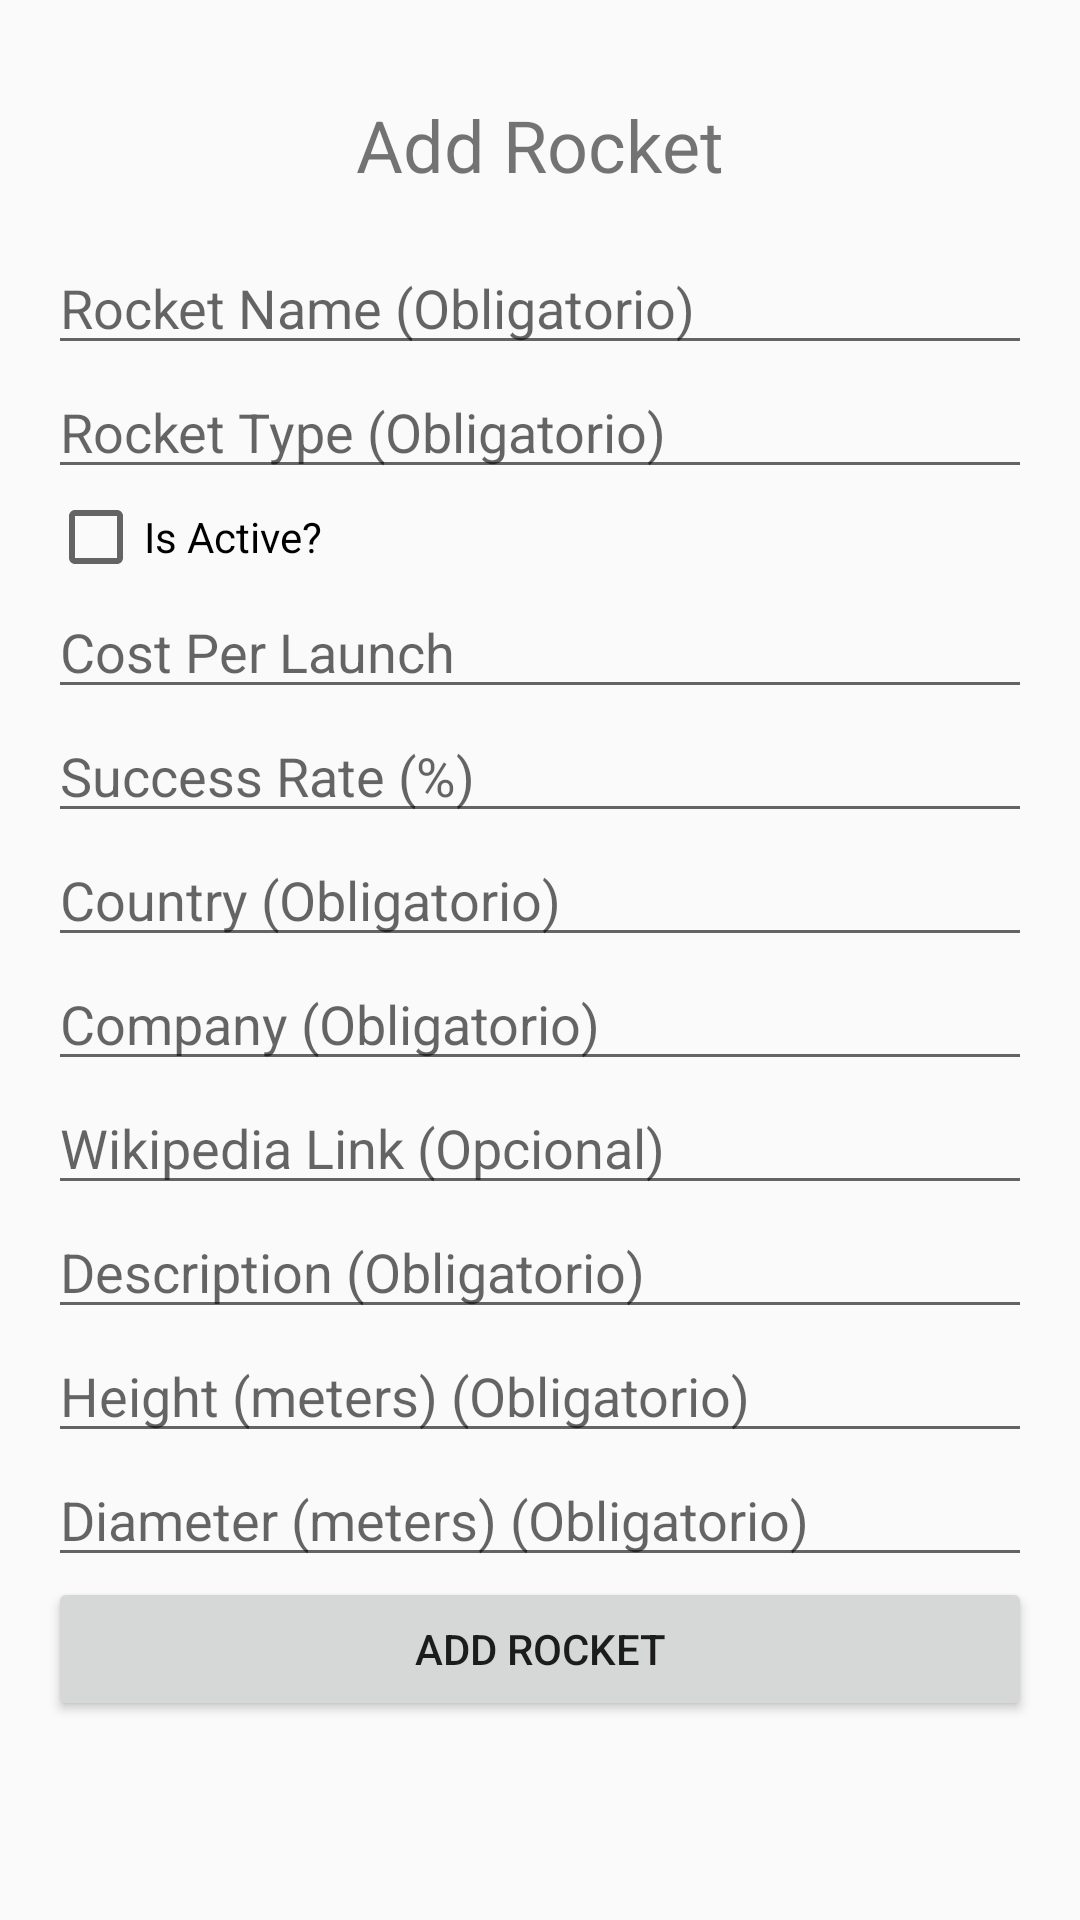

Produce the Android XML layout that renders to this screen, including the resource entries it uses.
<!-- AndroidManifest.xml: activity theme Theme.PracticaM07UF1 -->
<!-- res/layout/addrocket.xml -->
<ScrollView xmlns:android="http://schemas.android.com/apk/res/android"
    android:layout_width="match_parent"
    android:layout_height="match_parent"
    android:padding="16dp">
    android:

    <LinearLayout
        android:layout_width="match_parent"
        android:layout_height="wrap_content"
        android:orientation="vertical">

        <TextView
            android:layout_width="match_parent"
            android:layout_height="wrap_content"
            android:text="Add Rocket"
            android:textSize="24sp"
            android:gravity="center"
            android:padding="16dp" />

        
        <EditText
            android:id="@+id/edit_name"
            android:layout_width="match_parent"
            android:layout_height="wrap_content"
            android:hint="Rocket Name (Obligatorio)"
            android:inputType="text" />

        
        <EditText
            android:id="@+id/edit_type"
            android:layout_width="match_parent"
            android:layout_height="wrap_content"
            android:hint="Rocket Type (Obligatorio)"
            android:inputType="text" />

        
        <CheckBox
            android:id="@+id/check_active"
            android:layout_width="wrap_content"
            android:layout_height="wrap_content"
            android:text="Is Active?" />

        
        <EditText
            android:id="@+id/edit_cost_per_launch"
            android:layout_width="match_parent"
            android:layout_height="wrap_content"
            android:hint="Cost Per Launch"
            android:inputType="numberDecimal" />

        
        <EditText
            android:id="@+id/edit_success_rate"
            android:layout_width="match_parent"
            android:layout_height="wrap_content"
            android:hint="Success Rate (%)"
            android:inputType="number" />

        
        <EditText
            android:id="@+id/edit_country"
            android:layout_width="match_parent"
            android:layout_height="wrap_content"
            android:hint="Country (Obligatorio)"
            android:inputType="text" />

        
        <EditText
            android:id="@+id/edit_company"
            android:layout_width="match_parent"
            android:layout_height="wrap_content"
            android:hint="Company (Obligatorio)"
            android:inputType="text" />

        
        <EditText
            android:id="@+id/edit_wikipedia"
            android:layout_width="match_parent"
            android:layout_height="wrap_content"
            android:hint="Wikipedia Link (Opcional)"
            android:inputType="textUri" />

        
        <EditText
            android:id="@+id/edit_description"
            android:layout_width="match_parent"
            android:layout_height="wrap_content"
            android:hint="Description (Obligatorio)"
            android:inputType="textMultiLine" />

        
        <EditText
            android:id="@+id/edit_height_meters"
            android:layout_width="match_parent"
            android:layout_height="wrap_content"
            android:hint="Height (meters) (Obligatorio)"
            android:inputType="numberDecimal" />

        
        <EditText
            android:id="@+id/edit_diameter_meters"
            android:layout_width="match_parent"
            android:layout_height="wrap_content"
            android:hint="Diameter (meters) (Obligatorio)"
            android:inputType="numberDecimal" />

        
        <Button
            android:id="@+id/btn_add_rocket"
            android:layout_width="match_parent"
            android:layout_height="wrap_content"
            android:text="Add Rocket" />
    </LinearLayout>
</ScrollView>
<!-- resources referenced by this layout -->
<resources>
  <style name="Theme.PracticaM07UF1" parent="Theme.AppCompat.Light.NoActionBar">
          
          <item name="colorPrimary">@color/white</item>
          <item name="colorPrimaryDark">@color/black</item>
          <item name="colorAccent">@color/purple_200</item>
      </style>
  <!-- not gathered from this repository: default colours our renderer supplied (Android Studio template values) -->
  <color name="purple_200">#FFBB86FC</color>
  <color name="black">#FF000000</color>
  <color name="white">#FFFFFFFF</color>
</resources>
